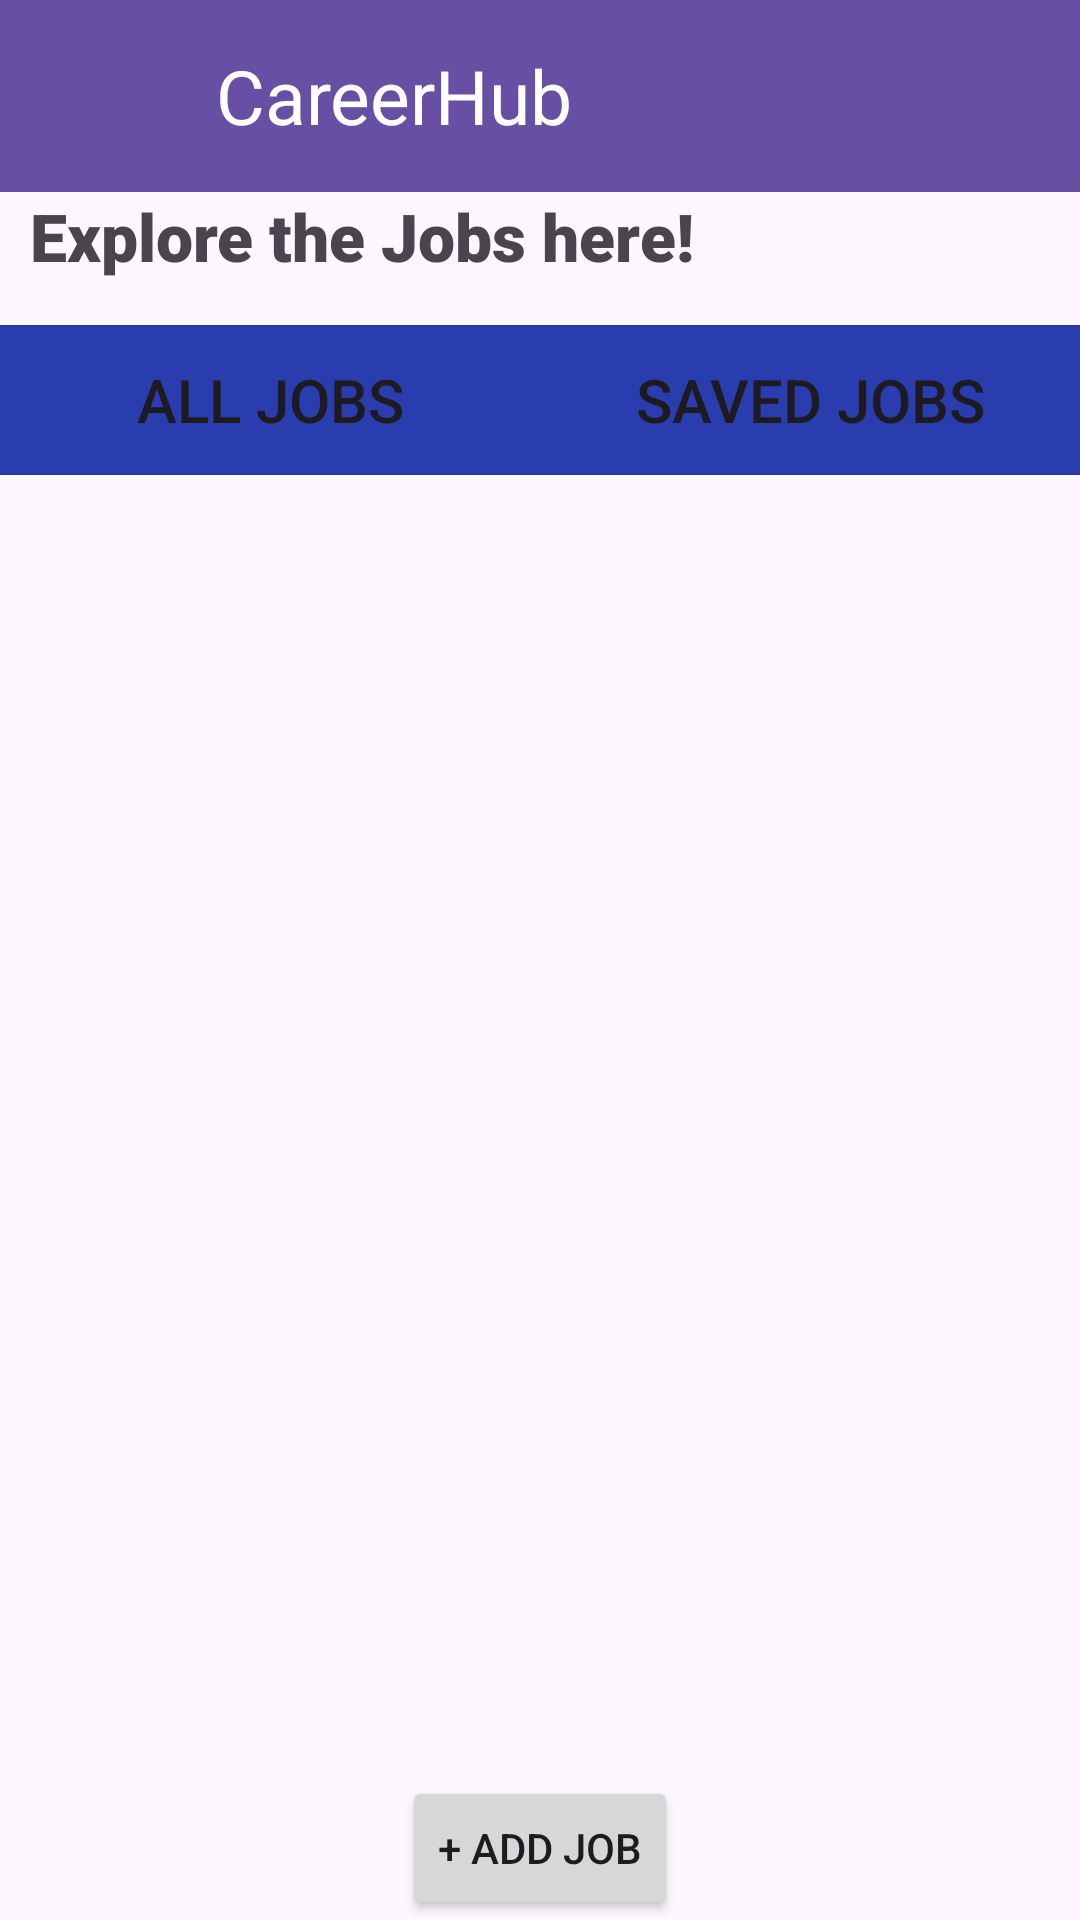

Android layout source for this screen:
<!-- AndroidManifest.xml: application theme Theme.CareerHub30 -->
<!-- res/layout/activity_index.xml -->
<RelativeLayout
    xmlns:android="http://schemas.android.com/apk/res/android"
    xmlns:tools="http://schemas.android.com/tools"
    android:layout_width="match_parent"
    android:layout_height="match_parent"
    android:id="@+id/main_fragment"
    android:background="@drawable/bg4">

    <androidx.appcompat.widget.Toolbar
        android:id="@+id/toolbar"
        android:layout_width="match_parent"
        android:layout_height="?attr/actionBarSize"
        android:background="?attr/colorPrimary"
        android:elevation="1sp"
        android:theme="@style/ThemeOverlay.AppCompat.ActionBar"
        android:minHeight="?attr/actionBarSize">

        
        <LinearLayout
            android:layout_width="wrap_content"
            android:layout_height="wrap_content"
            android:orientation="horizontal"
            android:gravity="center_vertical">

            <ImageView
                android:layout_width="48sp"
                android:layout_height="48sp"
                android:src="@drawable/logo"
                android:scaleType="centerCrop"
                android:layout_marginStart="0dp"
                android:layout_marginEnd="8sp"
                android:contentDescription="logo" />

            <TextView
                android:layout_width="wrap_content"
                android:layout_height="wrap_content"
                android:text="CareerHub"
                android:textSize="25sp"
                android:textColor="@android:color/white" />
        </LinearLayout>

    </androidx.appcompat.widget.Toolbar>

    <TextView
        android:id="@+id/textViewExplore"
        android:layout_width="wrap_content"
        android:layout_height="wrap_content"
        android:text="Explore the Jobs here!"
        android:fontFamily="sans-serif-black"
        android:textSize="22sp"
        android:layout_marginLeft="10sp"
        android:layout_below="@id/toolbar"
        />

    <LinearLayout
        android:id="@+id/buttonsLayout"
        android:layout_width="match_parent"
        android:layout_height="wrap_content"
        android:orientation="horizontal"
        android:layout_below="@id/textViewExplore"
        android:layout_marginTop="15sp">

        <Button
            android:id="@+id/AllJobs"
            android:layout_width="0dp"
            android:layout_height="50sp"
            android:layout_weight="1"
            android:background="@drawable/button"
            android:text="All Jobs"
            android:textSize="20sp"
            />

        <Button
            android:id="@+id/SavedJobs"
            android:layout_width="0dp"
            android:layout_height="50sp"
            android:layout_weight="1"
            android:background="@drawable/button"
            android:text="Saved Jobs"
            android:textSize="20sp" />
    </LinearLayout>

    <FrameLayout
        android:id="@+id/jobListView"
        android:layout_width="match_parent"
        android:layout_height="0sp"
        android:layout_marginLeft="10sp"
        android:layout_below="@id/buttonsLayout"
        android:layout_above="@id/addJobButton" />

    <Button
        android:id="@+id/addJobButton"
        android:layout_width="wrap_content"
        android:layout_height="wrap_content"
        android:text="+ Add Job"
        android:layout_alignParentBottom="true"
        android:layout_centerHorizontal="true" />

</RelativeLayout>
<!-- resources referenced by this layout -->
<resources>
  <!-- drawable button (drawable) -->
  <shape xmlns:android="http://schemas.android.com/apk/res/android"
      android:shape="rectangle">
      <corners android:radius="0dp" />
      <solid android:color="#293DAE" /> 
  </shape>
  <style name="Theme.CareerHub30" parent="Base.Theme.CareerHub30" />
  <style name="Base.Theme.CareerHub30" parent="Theme.Material3.DayNight.NoActionBar">
          
          
      </style>
</resources>
